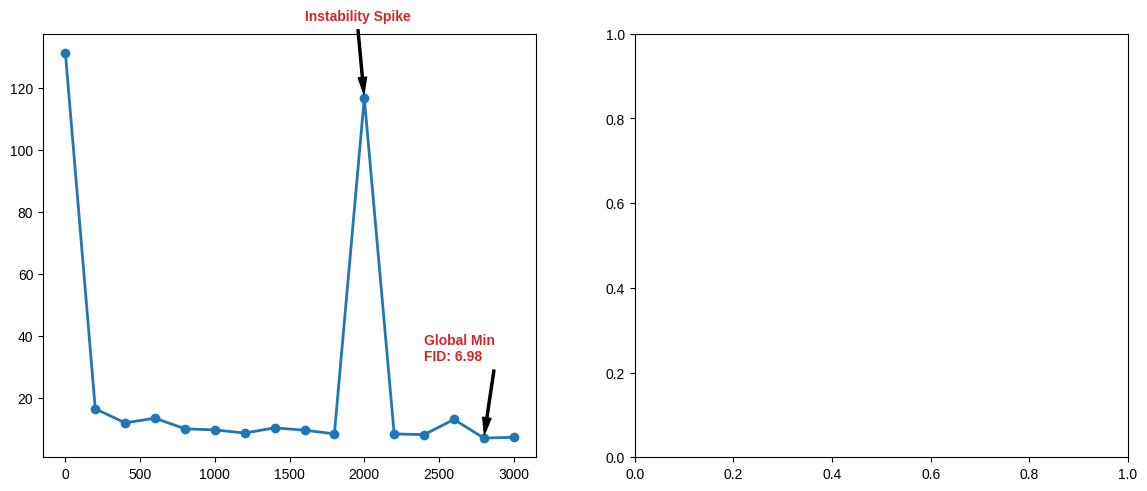
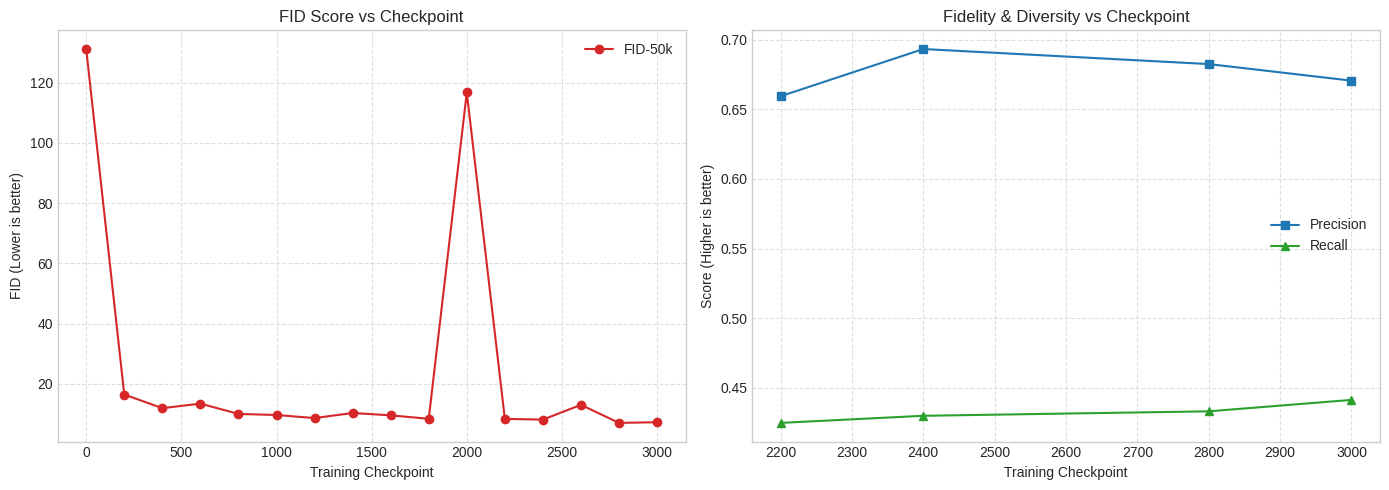

Recreate these plots in Python, in order.
import matplotlib.pyplot as plt
import numpy as np

# ==========================================
# 1. DATA EXTRACTION
# ==========================================

# Data from JSON logs (FID Scores)
checkpoints_fid = [
    0, 200, 400, 600, 800, 1000, 1200, 1400, 
    1600, 1800, 2000, 2200, 2400, 2600, 2800, 3000
]
fid_scores = [
    131.19, 16.41, 11.87, 13.38, 9.96, 9.60, 8.58, 10.27, 
    9.50, 8.34, 116.75, 8.31, 8.07, 12.97, 6.98, 7.20
]

# Data from the Table (Precision & Recall)
checkpoints_pr = ['2200', '2400', '2800', '3000']
precision = [0.6594, 0.6933, 0.6825, 0.6706]
recall = [0.4249, 0.4300, 0.4332, 0.4414]

# ==========================================
# 2. PLOTTING SETUP
# ==========================================

# Create a figure with two subplots side-by-side
fig, (ax1, ax2) = plt.subplots(1, 2, figsize=(14, 5.5))
plt.style.use('seaborn-v0_8-whitegrid')

# --- Plot 1: FID Score Progression ---
ax1.plot(checkpoints_fid, fid_scores, marker='o', linestyle='-', color='#1f77b4', linewidth=2, markersize=6)

# Annotate the global minimum
min_fid_idx = np.argmin(fid_scores)
min_x = checkpoints_fid[min_fid_idx]
min_y = fid_scores[min_fid_idx]
ax1.annotate(f'Global Min\nFID: {min_y}', xy=(min_x, min_y), xytext=(min_x - 400, min_y + 25),
             arrowprops=dict(facecolor='black', shrink=0.05, width=1.5, headwidth=6),
             fontsize=10, fontweight='bold', color='#d62728')

# Highlight the spike at 2000 for context
ax1.annotate('Instability Spike', xy=(2000, 116.75), xytext=(2000 - 400, 116.75 + 25),
             arrowprops=dict(facecolor='black', shrink=0.05, width=1.5, headwidth=6),
             fontsize=10, fontweight='bold', color='#d62728')

# Data extracted from the JSON logs
checkpoints_fid = [0, 200, 400, 600, 800, 1000, 1200, 1400, 1600, 1800, 2000, 2200, 2400, 2600, 2800, 3000]
fid_scores = [131.19, 16.41, 11.87, 13.38, 9.96, 9.60, 8.58, 10.27, 9.49, 8.34, 116.75, 8.31, 8.07, 12.97, 6.98, 7.20]

# Data extracted from the performance table
checkpoints_pr = [2200, 2400, 2800, 3000]
precision = [0.6594, 0.6933, 0.6825, 0.6706]
recall = [0.4249, 0.4300, 0.4332, 0.4414]

# Create a figure with two subplots side-by-side
fig, (ax1, ax2) = plt.subplots(1, 2, figsize=(14, 5))

# Subplot 1: FID-50k tracking
ax1.plot(checkpoints_fid, fid_scores, marker='o', color='tab:red', label='FID-50k')
ax1.set_title('FID Score vs Checkpoint')
ax1.set_xlabel('Training Checkpoint')
ax1.set_ylabel('FID (Lower is better)')
ax1.grid(True, linestyle='--', alpha=0.6)
ax1.legend()

# Subplot 2: Precision (Fidelity) and Recall (Diversity)
ax2.plot(checkpoints_pr, precision, marker='s', color='tab:blue', label='Precision')
ax2.plot(checkpoints_pr, recall, marker='^', color='tab:green', label='Recall')
ax2.set_title('Fidelity & Diversity vs Checkpoint')
ax2.set_xlabel('Training Checkpoint')
ax2.set_ylabel('Score (Higher is better)')
ax2.grid(True, linestyle='--', alpha=0.6)
ax2.legend()

# Display the graphs
plt.tight_layout()
plt.show()
